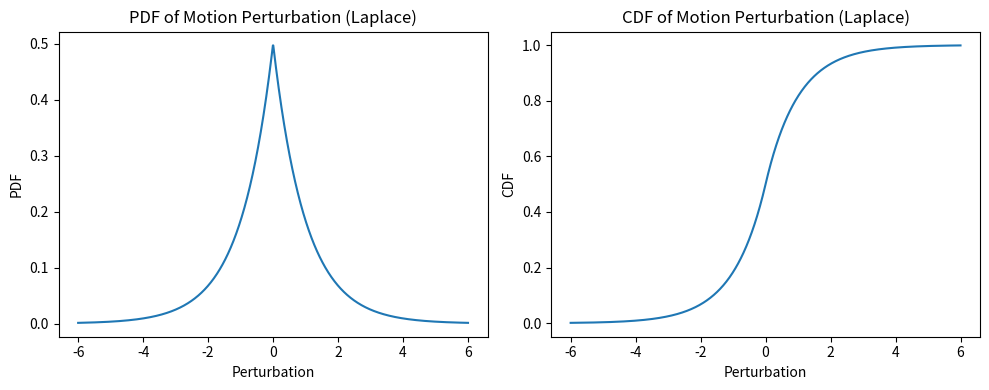
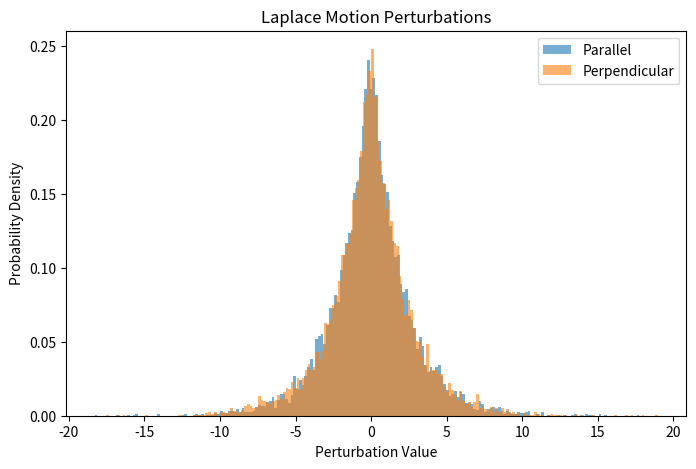
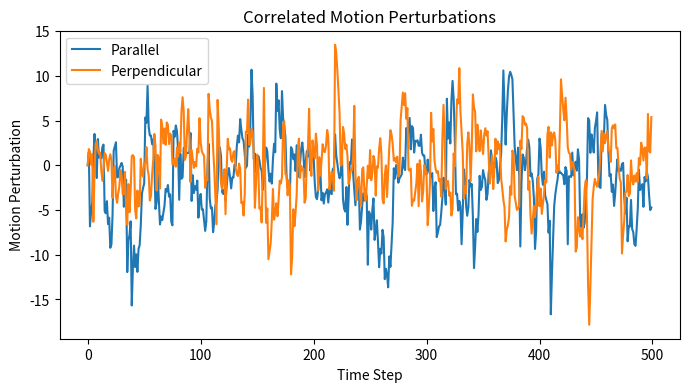
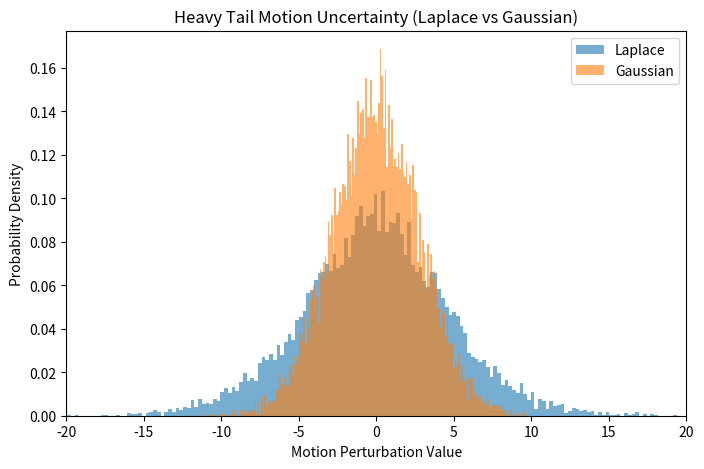

These charts were generated, in order, by the following Python code:
#PDF and CDF of Motion Perturbation (Laplace)
from scipy.stats import laplace
import matplotlib.pyplot as plt
import numpy as np
# Laplace parameter
b = 1.0  # scale

x = np.linspace(-6, 6, 1000)

pdf_l = laplace.pdf(x, loc=0, scale=b)
cdf_l = laplace.cdf(x, loc=0, scale=b)

plt.figure(figsize=(10,4))

plt.subplot(1,2,1)
plt.plot(x, pdf_l)
plt.title("PDF of Motion Perturbation (Laplace)")
plt.xlabel("Perturbation")
plt.ylabel("PDF")

plt.subplot(1,2,2)
plt.plot(x, cdf_l)
plt.title("CDF of Motion Perturbation (Laplace)")
plt.xlabel("Perturbation")
plt.ylabel("CDF")

plt.tight_layout()
plt.show()

#Laplace Motion Perturbations
import numpy as np
import matplotlib.pyplot as plt

# Parameters
b = 2.0        # Laplace scale (controls tail heaviness)
N = 10000       # number of time steps

# Motion perturbations
eps_par  = np.random.laplace(loc=0, scale=b, size=N)
eps_perp = np.random.laplace(loc=0, scale=b, size=N)

# Plot distributions
plt.figure(figsize=(8,5))
plt.hist(eps_par, bins=200, density=True, alpha=0.6, label="Parallel")
plt.hist(eps_perp, bins=200, density=True, alpha=0.6, label="Perpendicular")

plt.xlabel("Perturbation Value")
plt.ylabel("Probability Density")
plt.title("Laplace Motion Perturbations")
plt.legend()
plt.show()

#Correlated Motion Perturbations
rho = 0.8  # temporal correlation
eps_par = np.zeros(N)
eps_perp = np.zeros(N)

for t in range(1, N):
    eps_par[t]  = rho*eps_par[t-1]  + np.random.laplace(0, b)
    eps_perp[t] = rho*eps_perp[t-1] + np.random.laplace(0, b)

plt.figure(figsize=(8,4))
plt.plot(eps_par[:500], label="Parallel")
plt.plot(eps_perp[:500], label="Perpendicular")

plt.xlabel("Time Step")                 
plt.ylabel("Motion Perturbation")       

plt.legend()
plt.title("Correlated Motion Perturbations")
plt.show()

#Heavy Tail Motion Uncertainty (Laplace vs Gaussian comparison)
import numpy as np
import matplotlib.pyplot as plt
eps_gauss = np.random.normal(0, np.sqrt(2)*b, N)
plt.figure(figsize=(8,5))
plt.hist(eps_par, bins=200, density=True, alpha=0.6, label="Laplace")
plt.hist(eps_gauss, bins=200, density=True, alpha=0.6, label="Gaussian")

plt.xlim(-20, 20)
plt.xlabel("Motion Perturbation Value")     
plt.ylabel("Probability Density")         

plt.legend()
plt.title("Heavy Tail Motion Uncertainty (Laplace vs Gaussian)")
plt.show()
